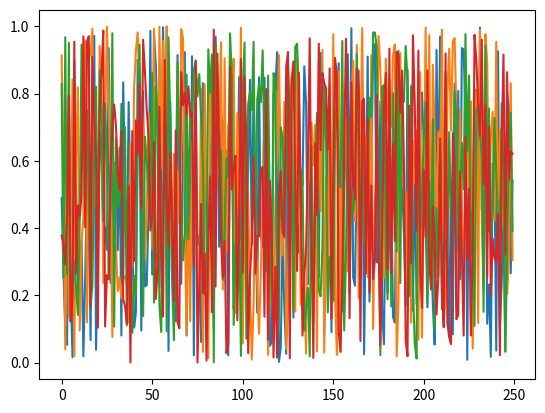
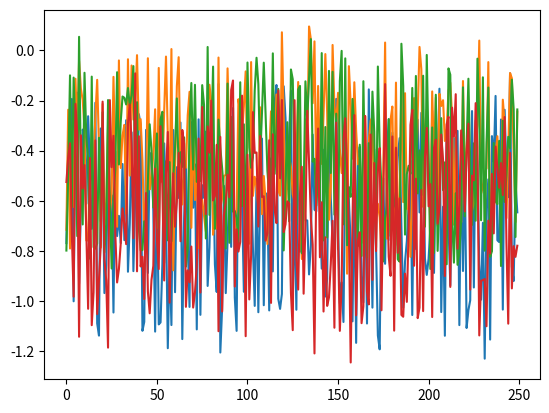

The matplotlib source for these figures, in order:
"Vectorized transformation functions for mobile sensor time series"
import itertools
import numpy as np
import scipy.interpolate

__author__ = "C. I. Tang"
__copyright__ = "Copyright (C) 2020 C. I. Tang"

"""
Based on work of Tang et al.: https://arxiv.org/abs/2011.11542
Contact: cit27@cl.cam.ac.uk
License: GNU General Public License v3.0

This program is free software: you can redistribute it and/or modify
it under the terms of the GNU General Public License as published by
the Free Software Foundation, either version 3 of the License, or
(at your option) any later version.

This program is distributed in the hope that it will be useful,
but WITHOUT ANY WARRANTY; without even the implied warranty of
MERCHANTABILITY or FITNESS FOR A PARTICULAR PURPOSE.  See the
GNU General Public License for more details.

You should have received a copy of the GNU General Public License
along with this program.  If not, see <https://www.gnu.org/licenses/>.

An re-implemention of
T. T. Um et al., “Data augmentation of wearable sensor data for parkinson’s disease monitoring using convolutional neural networks,” in Proceedings of the 19th ACM International Conference on Multimodal Interaction, ser. ICMI 2017. New York, NY, USA: ACM, 2017, pp. 216–220.

https://dl.acm.org/citation.cfm?id=3136817

https://arxiv.org/abs/1706.00527

@inproceedings{TerryUm_ICMI2017, author = {Um, Terry T. and Pfister, Franz M. J. and Pichler, Daniel and Endo, Satoshi and Lang, Muriel and Hirche, Sandra and Fietzek, Urban and Kuli\'{c}, Dana}, title = {Data Augmentation of Wearable Sensor Data for Parkinson's Disease Monitoring Using Convolutional Neural Networks}, booktitle = {Proceedings of the 19th ACM International Conference on Multimodal Interaction}, series = {ICMI 2017}, year = {2017}, isbn = {978-1-4503-5543-8}, location = {Glasgow, UK}, pages = {216--220}, numpages = {5}, doi = {10.1145/3136755.3136817}, acmid = {3136817}, publisher = {ACM}, address = {New York, NY, USA}, keywords = {Parkinson\&#39;s disease, convolutional neural networks, data augmentation, health monitoring, motor state detection, wearable sensor}, }

"""

def noise_transform_vectorized(X, sigma=0.1):
    """
    Adding random Gaussian noise with mean 0
    """
    noise = np.random.normal(loc=0, scale=sigma, size=X.shape)
    return X + noise

def scaling_transform_vectorized(X, sigma=0.25):
    """
    Scaling by a random factor
    """
    scaling_factor = np.random.normal(loc=1.0, scale=sigma, size=(X.shape[0], 1, X.shape[2]))
    return X * scaling_factor

def rotation_transform_vectorized(X):
    """
    Applying a random 3D rotation
    """
    # switch last 2 axes of X
    X = np.swapaxes(X, 1, 2)
    
    axes = np.random.uniform(low=-1, high=1, size=(X.shape[0], X.shape[2]))
    angles = np.random.uniform(low=-np.pi, high=np.pi, size=(X.shape[0]))
    matrices = axis_angle_to_rotation_matrix_3d_vectorized(axes, angles)
    acc = np.matmul(X[:,:,0:3], matrices)
    gyr = np.matmul(X[:,:,3:6], matrices)
    X = np.concatenate([acc, gyr], axis=-1)

    X = np.swapaxes(X, 1, 2)
    return X

def axis_angle_to_rotation_matrix_3d_vectorized(axes, angles):
    """
    Get the rotational matrix corresponding to a rotation of (angle) radian around the axes

    Reference: the Transforms3d package - transforms3d.axangles.axangle2mat
    Formula: http://en.wikipedia.org/wiki/Rotation_matrix#Axis_and_angle
    """
    axes = axes / np.linalg.norm(axes, ord=2, axis=1, keepdims=True)
    x = axes[:, 0]; y = axes[:, 1]; z = axes[:, 2]
    c = np.cos(angles)
    s = np.sin(angles)
    C = 1 - c

    xs = x*s;   ys = y*s;   zs = z*s
    xC = x*C;   yC = y*C;   zC = z*C
    xyC = x*yC; yzC = y*zC; zxC = z*xC

    m = np.array([
        [ x*xC+c,   xyC-zs,   zxC+ys ],
        [ xyC+zs,   y*yC+c,   yzC-xs ],
        [ zxC-ys,   yzC+xs,   z*zC+c ]])
    matrix_transposed = np.transpose(m, axes=(2,0,1))
    return matrix_transposed

def negate_transform_vectorized(X):
    """
    Inverting the signals
    """
    return X * -1

def time_flip_transform_vectorized(X): # Modified to work with shape (batch, time, channels)!!
    """
    Reversing the direction of time
    """
    return X[:,:,::-1] #X[:, ::-1, :]


# @TODO: Implement with shape (batch, channels, time) instead of (batch, time, channels)
def channel_shuffle_transform_vectorized(X):
    """
    Shuffling the different channels
    
    Note: it might consume a lot of memory if the number of channels is high
    """
    channels = range(X.shape[2])
    all_channel_permutations = np.array(list(itertools.permutations(channels))[1:])

    random_permutation_indices = np.random.randint(len(all_channel_permutations), size=(X.shape[0]))
    permuted_channels = all_channel_permutations[random_permutation_indices]
    X_transformed = X[np.arange(X.shape[0])[:, np.newaxis, np.newaxis], np.arange(X.shape[1])[np.newaxis, :, np.newaxis], permuted_channels[:, np.newaxis, :]]
    return X_transformed

def time_segment_permutation_transform_improved(X, num_segments=4): # Modified to work with shape (batch, time, channels)!!
    """
    Randomly scrambling sections of the signal
    """
    segment_points_permuted = np.random.choice(X.shape[-1], size=(X.shape[0], num_segments), replace=False)
    segment_points = np.sort(segment_points_permuted, axis=1)
    X_transformed = np.empty(shape=X.shape)
    for i, (sample, segments) in enumerate(zip(X, segment_points)): 
        splitted = np.split(sample, segments, axis=-1)
        np.random.shuffle(splitted)
        concat = np.concatenate(splitted, axis=-1)
        X_transformed[i] = concat

    return X_transformed

def get_cubic_spline_interpolation(x_eval, x_data, y_data):
    """
    Get values for the cubic spline interpolation
    """
    cubic_spline = scipy.interpolate.CubicSpline(x_data, y_data)
    return cubic_spline(x_eval)


def time_warp_transform_improved(X, sigma=0.2, num_knots=4):
    """
    Stretching and warping the time-series
    """
    time_stamps = np.arange(X.shape[1])
    knot_xs = np.arange(0, num_knots + 2, dtype=float) * (X.shape[1] - 1) / (num_knots + 1)
    spline_ys = np.random.normal(loc=1.0, scale=sigma, size=(X.shape[0] * X.shape[2], num_knots + 2))

    spline_values = np.array([get_cubic_spline_interpolation(time_stamps, knot_xs, spline_ys_individual) for spline_ys_individual in spline_ys])

    cumulative_sum = np.cumsum(spline_values, axis=1)
    distorted_time_stamps_all = cumulative_sum / cumulative_sum[:, -1][:, np.newaxis] * (X.shape[1] - 1)

    X_transformed = np.empty(shape=X.shape)
    for i, distorted_time_stamps in enumerate(distorted_time_stamps_all):
        X_transformed[i // X.shape[2], :, i % X.shape[2]] = np.interp(time_stamps, distorted_time_stamps, X[i // X.shape[2], :, i % X.shape[2]])
    return X_transformed

def time_warp_transform_low_cost(X, sigma=0.2, num_knots=4, num_splines=150):
    """
    Stretching and warping the time-series (low cost)
    """
    time_stamps = np.arange(X.shape[1])
    knot_xs = np.arange(0, num_knots + 2, dtype=float) * (X.shape[1] - 1) / (num_knots + 1)
    spline_ys = np.random.normal(loc=1.0, scale=sigma, size=(num_splines, num_knots + 2))

    spline_values = np.array([get_cubic_spline_interpolation(time_stamps, knot_xs, spline_ys_individual) for spline_ys_individual in spline_ys])

    cumulative_sum = np.cumsum(spline_values, axis=1)
    distorted_time_stamps_all = cumulative_sum / cumulative_sum[:, -1][:, np.newaxis] * (X.shape[1] - 1)

    random_indices = np.random.randint(num_splines, size=(X.shape[0] * X.shape[2]))

    X_transformed = np.empty(shape=X.shape)
    for i, random_index in enumerate(random_indices):
        X_transformed[i // X.shape[2], :, i % X.shape[2]] = np.interp(time_stamps, distorted_time_stamps_all[random_index], X[i // X.shape[2], :, i % X.shape[2]])
    return X_transformed


def generate_combined_transform_function(transform_funcs, indices=[0]):
    """
    Create a composite transformation function by composing transformation functions

    Parameters:
        transform_funcs
            list of transformation functions

        indices
            list of indices corresponding to the transform_funcs
            the function is composed by applying 
            function indices[0] -> function indices[1] -> ...
            i.e. f(x) = f3(f2(f1(x)))

    Returns:
        combined_transform_func
            a composite transformation function
    """

    for index in indices:
        print(transform_funcs[index])
    def combined_transform_func(sample):
        for index in indices:
            sample = transform_funcs[index](sample)
        return sample
    return combined_transform_func

def main():
    import matplotlib.pyplot as plt
    X = np.random.rand(5, 6, 250)

    # Create a 1, 250, 6 array with each channel increasing
    # X = np.concatenate([np.arange(4)[np.newaxis, :, np.newaxis], np.arange(4)[np.newaxis, :, np.newaxis] + 1, np.arange(4)[np.newaxis, :, np.newaxis] + 2, np.arange(4)[np.newaxis, :, np.newaxis] + 3, np.arange(4)[np.newaxis, :, np.newaxis] + 4, np.arange(4)[np.newaxis, :, np.newaxis] + 5, np.arange(4)[np.newaxis, :, np.newaxis]+6, np.arange(4)[np.newaxis, :, np.newaxis]+7, np.arange(4)[np.newaxis, :, np.newaxis]+8], axis=-1)
    # print(X)
    plt.figure()
    for i in range(4):
        plt.plot(X[0, i, :])
    plt.savefig('tmp.png')
    print(X.shape)

    X_aug = rotation_transform_vectorized(X)
    plt.figure()
    for i in range(4):
        plt.plot(X_aug[0, i, :])
    plt.savefig('tmp2.png')
    print(X_aug.shape)


if __name__ == "__main__":
    main()


